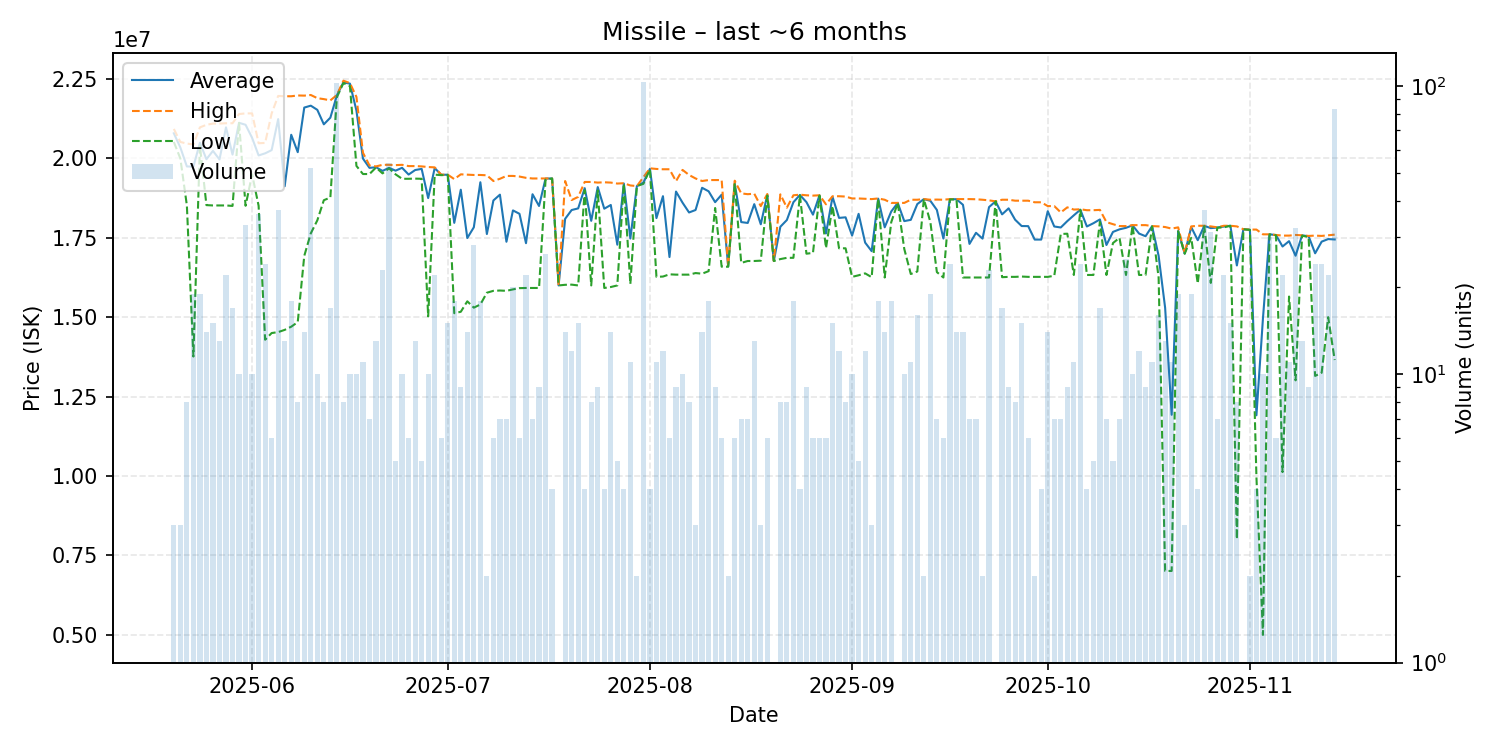

Source data for this figure (header and first rows):
date, average, highest, lowest, order_count, volume
2025-05-20, 20793333, 20930000, 20520000, 3, 3
2025-05-21, 20346667, 20520000, 20000000, 3, 3
2025-05-22, 19748750, 20470000, 18520000, 6, 8
2025-05-23, 19742632, 20440000, 13760000, 9, 19
2025-05-24, 20495263, 20980000, 20400000, 19, 19
2025-05-25, 19975714, 21060000, 18530000, 8, 14
2025-05-26, 20239333, 21100000, 18520000, 11, 15
2025-05-27, 19968462, 21100000, 18520000, 12, 13
2025-05-28, 20980455, 21110000, 18520000, 12, 22
2025-05-29, 20122353, 21110000, 18505000, 7, 17
2025-05-30, 21123000, 21400000, 21120000, 8, 10
2025-05-31, 21061515, 21420000, 18510000, 15, 33
2025-06-01, 20651000, 21420000, 19500000, 10, 10
2025-06-02, 20095556, 20480000, 18510000, 20, 36
2025-06-03, 20161667, 20490000, 14290000, 19, 24
2025-06-04, 20263333, 21420000, 14500000, 5, 6
2025-06-05, 21240000, 21970000, 14530000, 20, 37
2025-06-06, 19125385, 21960000, 14600000, 6, 13
2025-06-07, 20746667, 21960000, 14700000, 12, 18
2025-06-08, 20198750, 21985000, 14845000, 8, 8
2025-06-09, 21603571, 21980000, 16930000, 12, 14
2025-06-10, 21663654, 22000000, 17640000, 12, 52
2025-06-11, 21532000, 21900000, 18050000, 8, 10
2025-06-12, 21076250, 21870000, 18685000, 7, 8
2025-06-13, 21285294, 21830000, 18770000, 9, 17
2025-06-14, 21985000, 22000000, 21930000, 24, 102
2025-06-15, 22396250, 22450000, 22375000, 6, 8
2025-06-16, 22358000, 22375000, 22280000, 7, 10
2025-06-17, 21509000, 21940000, 19765000, 9, 10
2025-06-18, 19996364, 20180000, 19510000, 7, 11
2025-06-19, 19704286, 19780000, 19510000, 6, 7
2025-06-20, 19723846, 19750000, 19715000, 8, 13
2025-06-21, 19608696, 19800000, 19530000, 10, 23
2025-06-22, 19704074, 19800000, 19690000, 24, 54
2025-06-23, 19616000, 19790000, 19500000, 4, 5
2025-06-24, 19706000, 19800000, 19360000, 6, 10
2025-06-25, 19493333, 19760000, 19360000, 6, 6
2025-06-26, 19635385, 19760000, 19365000, 12, 13
2025-06-27, 19672000, 19750000, 19360000, 5, 5
2025-06-28, 18752000, 19730000, 15025000, 7, 10
2025-06-29, 19698182, 19720000, 19490000, 6, 22
2025-06-30, 19485000, 19490000, 19475000, 5, 6
2025-07-01, 19488667, 19490000, 19480000, 9, 15
2025-07-02, 17972222, 19350000, 15125000, 13, 18
2025-07-03, 19015556, 19500000, 15170000, 8, 9
2025-07-04, 17493571, 19490000, 15500000, 9, 14
2025-07-05, 17831786, 19480000, 15300000, 9, 28
2025-07-06, 19250556, 19480000, 15400000, 11, 18
2025-07-07, 17620000, 19470000, 15770000, 2, 2
2025-07-08, 18676667, 19290000, 15830000, 5, 6
2025-07-09, 18860000, 19360000, 15840000, 7, 7
2025-07-10, 17375714, 19450000, 15830000, 7, 7
2025-07-11, 18364000, 19450000, 15875000, 8, 20
2025-07-12, 18256667, 19430000, 15915000, 5, 6
2025-07-13, 17330455, 19390000, 15920000, 14, 22
2025-07-14, 18872857, 19370000, 15920000, 6, 7
2025-07-15, 18503333, 19370000, 15920000, 9, 9
2025-07-16, 19366923, 19370000, 19330000, 9, 26
2025-07-17, 19370000, 19370000, 19370000, 4, 4
2025-07-18, 16000000, 16000000, 16000000, 1, 1
... 119 more rows
